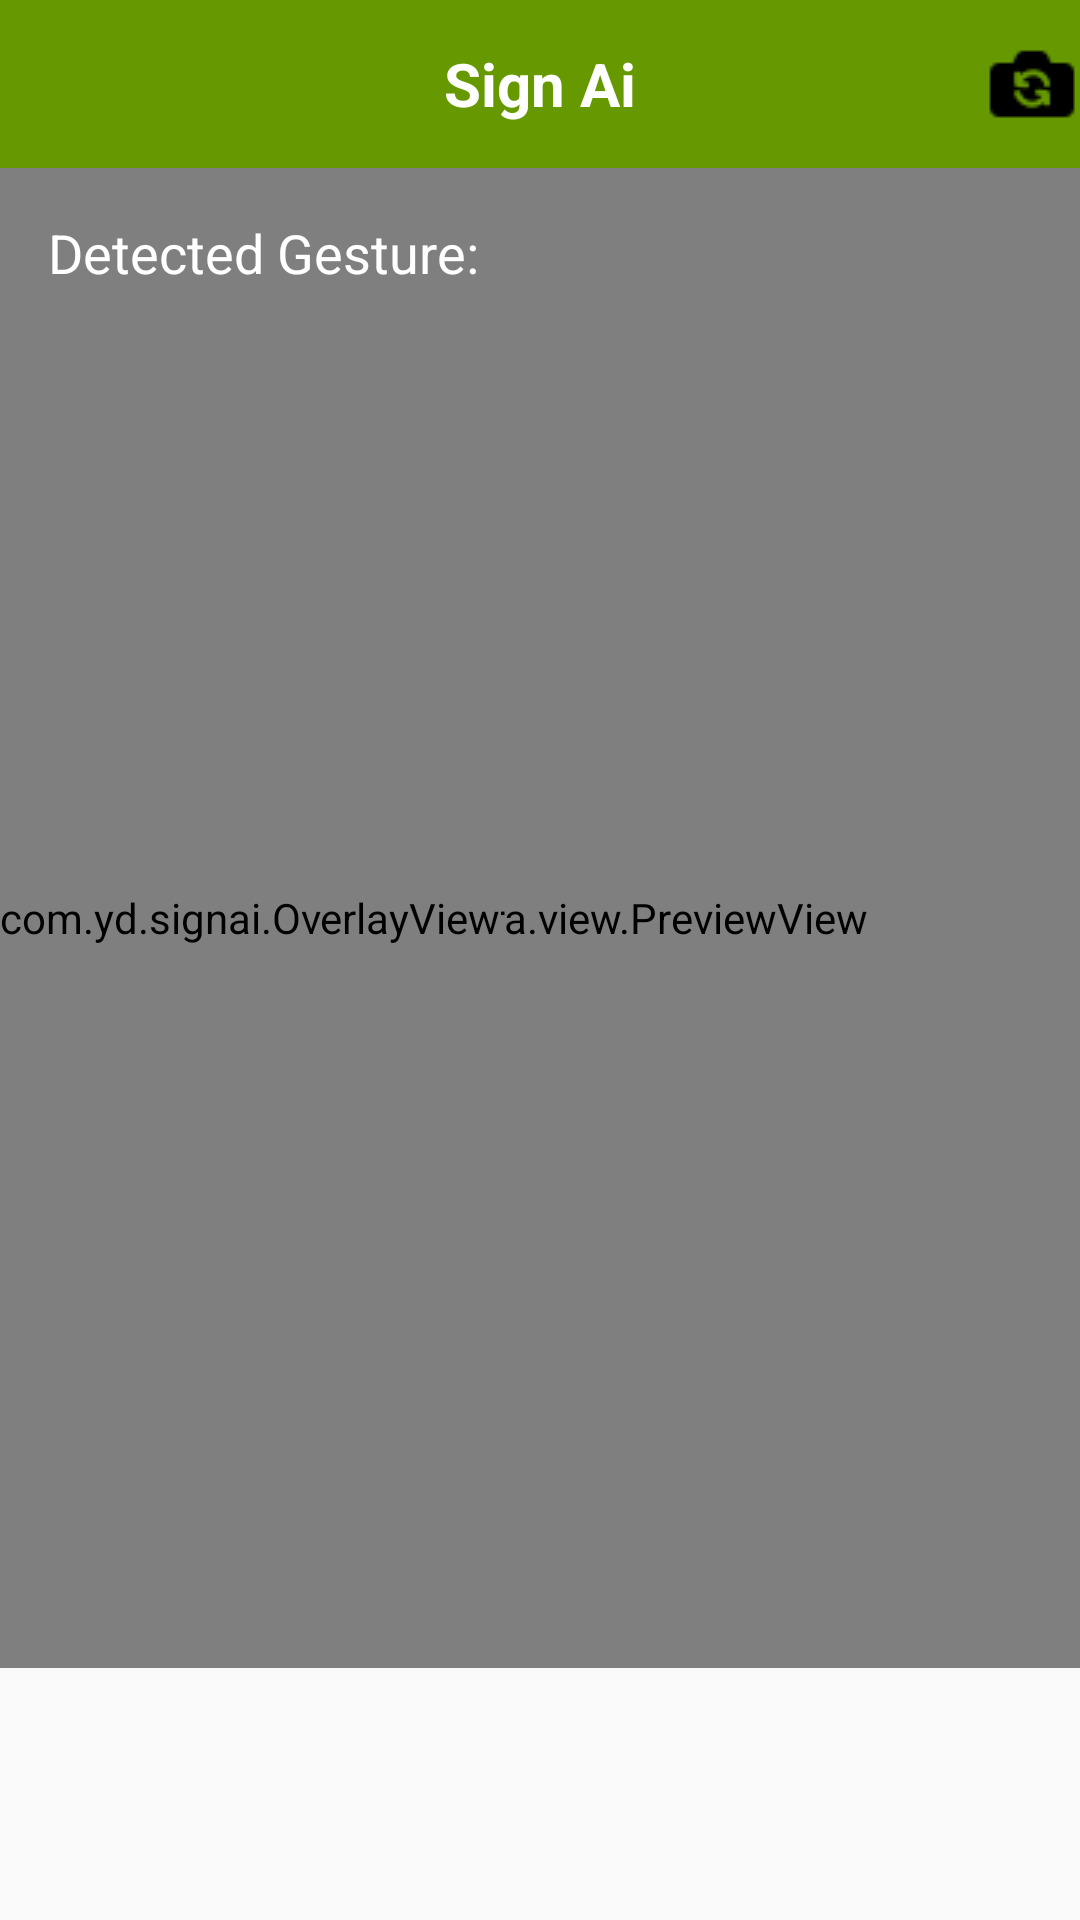

Reconstruct the res/layout file that produces this screen, plus the resources it refers to.
<!-- AndroidManifest.xml: activity theme Theme.AppCompat.Light.NoActionBar -->
<!-- res/layout/activity_main.xml -->
<androidx.constraintlayout.widget.ConstraintLayout
    xmlns:android="http://schemas.android.com/apk/res/android"
    xmlns:app="http://schemas.android.com/apk/res-auto"
    xmlns:tools="http://schemas.android.com/tools"
    android:layout_width="match_parent"
    android:layout_height="match_parent"
    tools:context=".MainActivity">

    

    
    <androidx.appcompat.widget.Toolbar
        android:id="@+id/toolbar"
        android:layout_width="match_parent"
        android:layout_height="?attr/actionBarSize"
        android:background="@android:color/holo_green_dark"
        app:layout_constraintTop_toTopOf="parent"
        tools:layout_editor_absoluteX="69dp">

        <TextView
            android:layout_width="wrap_content"
            android:layout_height="wrap_content"
            android:layout_gravity="center"
            android:text="Sign Ai"
            android:textColor="@android:color/white"
            android:textSize="20sp"
            android:textStyle="bold" />

        <ImageButton
            android:id="@+id/switchCameraButton"
            android:layout_width="wrap_content"
            android:layout_height="wrap_content"
            android:layout_gravity="end|center_vertical"
            android:src="@drawable/kameralogo"
            android:background="?attr/selectableItemBackgroundBorderless"
            android:contentDescription="Switch Camera" />

    </androidx.appcompat.widget.Toolbar>

    <androidx.camera.view.PreviewView
        android:id="@+id/previewView"
        android:layout_width="match_parent"
        android:layout_height="500dp"
        android:background="@android:color/black"
        app:layout_constraintTop_toBottomOf="@id/toolbar"
        app:layout_constraintBottom_toTopOf="@id/recycleviewid"
        app:scaleType="fillCenter" />

    <com.yd.signai.OverlayView
        android:id="@+id/overlayView"
        android:layout_width="0dp"
        android:layout_height="500dp"
        app:layout_constraintBottom_toBottomOf="parent"
        app:layout_constraintStart_toStartOf="parent"
        app:layout_constraintTop_toBottomOf="@+id/toolbar"
        app:layout_constraintVertical_bias="0.0"
        app:scaleType="fillCenter" />

    
    <TextView
        android:id="@+id/gestureText"
        android:layout_width="wrap_content"
        android:layout_height="wrap_content"
        android:layout_margin="16dp"
        android:text="Detected Gesture:"
        android:textColor="@android:color/white"
        android:textSize="18sp"
        app:layout_constraintBottom_toBottomOf="parent"
        app:layout_constraintEnd_toEndOf="parent"
        app:layout_constraintHorizontal_bias="0.0"
        app:layout_constraintStart_toStartOf="@+id/overlayView"
        app:layout_constraintTop_toBottomOf="@+id/toolbar"
        app:layout_constraintVertical_bias="0.0" />

    












    
    <androidx.recyclerview.widget.RecyclerView
        android:id="@+id/recycleviewid"
        android:layout_width="0dp"
        android:layout_height="0dp"
        app:layout_constraintTop_toBottomOf="@id/previewView"
        app:layout_constraintBottom_toBottomOf="parent"
        app:layout_constraintStart_toStartOf="parent"
        app:layout_constraintEnd_toEndOf="parent" />

</androidx.constraintlayout.widget.ConstraintLayout>
<!-- resources referenced by this layout -->
<resources>
  <!-- drawable kameralogo: png bitmap (drawable, 552 bytes) -->
</resources>
